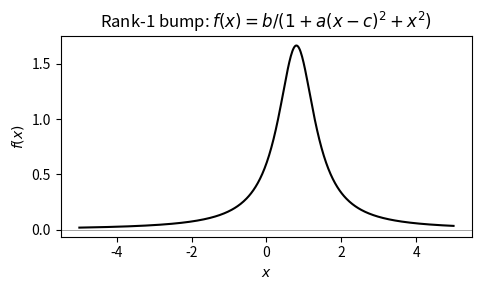

Reproduce this figure in Python.
#!/usr/bin/env python3
"""Plot a single rank-1 bump: f(x) = b / (1 + a*(x-c)^2 + x^2)."""

import numpy as np
import matplotlib.pyplot as plt

x = np.linspace(-5, 5, 500)
b, c, a = 3.0, 1.0, 4.0
f = b / (1 + a * (x - c)**2 + x**2)

fig, ax = plt.subplots(figsize=(5, 3))
ax.plot(x, f, 'k-', linewidth=1.5)
ax.set_xlabel('$x$')
ax.set_ylabel('$f(x)$')
ax.set_title('Rank-1 bump: $f(x) = b / (1 + a(x-c)^2 + x^2)$')
ax.axhline(0, color='gray', linewidth=0.5)
fig.tight_layout()
fig.savefig('fig_rank1.pdf')
